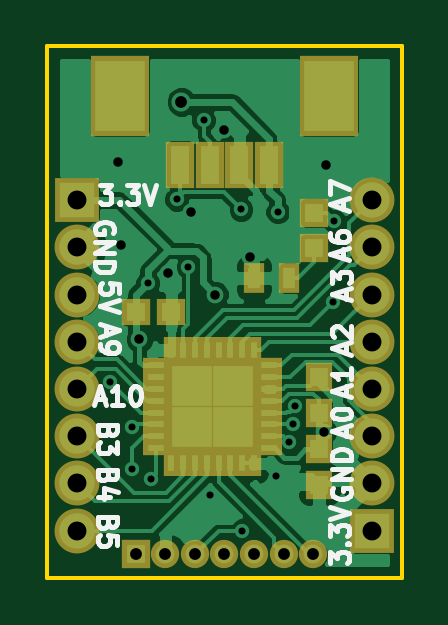
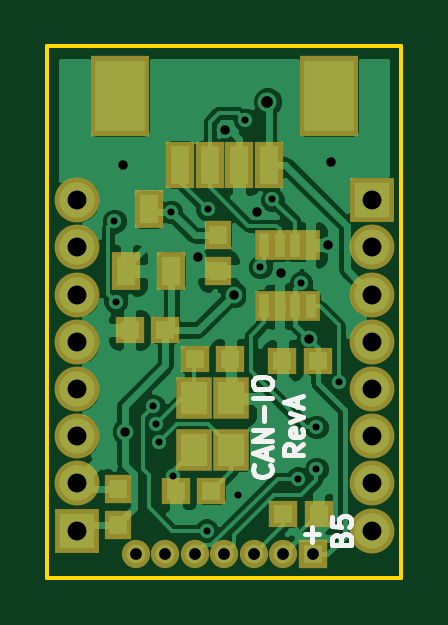
Circuit board: 10 layer files. Board 15.0 x 22.5 mm.
- bottom_copper: can-io-board-B.Cu.gbl (51306 bytes)
- bottom_mask: can-io-board-B.Mask.gbs (2063 bytes)
- paste: can-io-board-B.Paste.gbp (1360 bytes)
- bottom_silk: can-io-board-B.SilkS.gbo (3160 bytes)
- outline: can-io-board-Edge.Cuts.gm1 (500 bytes)
- top_copper: can-io-board-F.Cu.gtl (40630 bytes)
- top_mask: can-io-board-F.Mask.gts (2537 bytes)
- paste: can-io-board-F.Paste.gtp (1834 bytes)
- top_silk: can-io-board-F.SilkS.gto (10504 bytes)
- drill: can-io-board.drl (892 bytes)

=== bottom_copper: can-io-board-B.Cu.gbl (51306 bytes, source omitted) ===
=== bottom_mask: can-io-board-B.Mask.gbs ===
G04 #@! TF.FileFunction,Soldermask,Bot*
%FSLAX46Y46*%
G04 Gerber Fmt 4.6, Leading zero omitted, Abs format (unit mm)*
G04 Created by KiCad (PCBNEW 4.0.1-stable) date 2016 March 10, Thursday 22:45:26*
%MOMM*%
G01*
G04 APERTURE LIST*
%ADD10C,0.100000*%
%ADD11R,1.200000X2.000000*%
%ADD12R,2.500000X3.400000*%
%ADD13R,1.150000X1.200000*%
%ADD14R,1.200000X1.150000*%
%ADD15R,1.200000X1.200000*%
%ADD16O,1.200000X1.200000*%
%ADD17R,1.200000X1.600000*%
%ADD18R,0.750000X1.300000*%
%ADD19R,1.550000X1.800000*%
%ADD20C,1.900000*%
%ADD21R,1.900000X1.900000*%
G04 APERTURE END LIST*
D10*
D11*
X93125000Y-44999800D03*
X94375000Y-44999800D03*
X95625000Y-44999800D03*
X96875000Y-44999800D03*
D12*
X90575000Y-42099800D03*
X99425000Y-42099800D03*
D13*
X99500000Y-60250000D03*
X99500000Y-58750000D03*
D14*
X92500000Y-59800000D03*
X91000000Y-59800000D03*
X96250000Y-53250000D03*
X94750000Y-53250000D03*
X95550000Y-58800000D03*
X97050000Y-58800000D03*
X91050000Y-53300000D03*
X92550000Y-53300000D03*
D13*
X95250000Y-48000000D03*
X95250000Y-49500000D03*
D14*
X97500000Y-52000000D03*
X99000000Y-52000000D03*
D15*
X91250000Y-61500000D03*
D16*
X92500000Y-61500000D03*
X93750000Y-61500000D03*
X95000000Y-61500000D03*
X96250000Y-61500000D03*
X97500000Y-61500000D03*
X98750000Y-61500000D03*
D17*
X98200000Y-46900000D03*
X97250000Y-49500000D03*
X99150000Y-49500000D03*
D18*
X93300000Y-48400000D03*
X92650000Y-48400000D03*
X92000000Y-48400000D03*
X91350000Y-48400000D03*
X91350000Y-51000000D03*
X92000000Y-51000000D03*
X92650000Y-51000000D03*
X93300000Y-51000000D03*
D19*
X94700000Y-54900000D03*
X94700000Y-57100000D03*
X96300000Y-57100000D03*
X96300000Y-54900000D03*
D20*
X88750000Y-60500000D03*
X88750000Y-58500000D03*
X88750000Y-56500000D03*
X88750000Y-54500000D03*
X88750000Y-52500000D03*
X88750000Y-50500000D03*
D21*
X88750000Y-46500000D03*
D20*
X88750000Y-48500000D03*
X101250000Y-46500000D03*
X101250000Y-48500000D03*
X101250000Y-50500000D03*
X101250000Y-52500000D03*
X101250000Y-54500000D03*
X101250000Y-56500000D03*
D21*
X101250000Y-60500000D03*
D20*
X101250000Y-58500000D03*
M02*

=== paste: can-io-board-B.Paste.gbp ===
G04 #@! TF.FileFunction,Paste,Bot*
%FSLAX46Y46*%
G04 Gerber Fmt 4.6, Leading zero omitted, Abs format (unit mm)*
G04 Created by KiCad (PCBNEW 4.0.1-stable) date 2016 March 10, Thursday 21:32:13*
%MOMM*%
G01*
G04 APERTURE LIST*
%ADD10C,0.100000*%
%ADD11R,0.800000X1.600000*%
%ADD12R,2.100000X3.000000*%
%ADD13R,0.750000X0.800000*%
%ADD14R,0.800000X0.750000*%
%ADD15R,0.800000X1.200000*%
%ADD16R,0.450000X1.000000*%
%ADD17R,1.150000X1.400000*%
G04 APERTURE END LIST*
D10*
D11*
X93125000Y-44999800D03*
X94375000Y-44999800D03*
X95625000Y-44999800D03*
X96875000Y-44999800D03*
D12*
X90575000Y-42099800D03*
X99425000Y-42099800D03*
D13*
X99500000Y-60250000D03*
X99500000Y-58750000D03*
D14*
X92500000Y-59800000D03*
X91000000Y-59800000D03*
X96250000Y-53250000D03*
X94750000Y-53250000D03*
X95550000Y-58800000D03*
X97050000Y-58800000D03*
X91050000Y-53300000D03*
X92550000Y-53300000D03*
D13*
X95250000Y-48000000D03*
X95250000Y-49500000D03*
D14*
X97500000Y-52000000D03*
X99000000Y-52000000D03*
D15*
X98200000Y-46900000D03*
X97250000Y-49500000D03*
X99150000Y-49500000D03*
D16*
X93300000Y-48400000D03*
X92650000Y-48400000D03*
X92000000Y-48400000D03*
X91350000Y-48400000D03*
X91350000Y-51000000D03*
X92000000Y-51000000D03*
X92650000Y-51000000D03*
X93300000Y-51000000D03*
D17*
X94700000Y-54900000D03*
X94700000Y-57100000D03*
X96300000Y-57100000D03*
X96300000Y-54900000D03*
M02*

=== bottom_silk: can-io-board-B.SilkS.gbo ===
G04 #@! TF.FileFunction,Legend,Bot*
%FSLAX46Y46*%
G04 Gerber Fmt 4.6, Leading zero omitted, Abs format (unit mm)*
G04 Created by KiCad (PCBNEW 4.0.1-stable) date 2016 March 10, Thursday 22:45:26*
%MOMM*%
G01*
G04 APERTURE LIST*
%ADD10C,0.100000*%
%ADD11C,0.200000*%
G04 APERTURE END LIST*
D10*
D11*
X90057143Y-60823809D02*
X90019048Y-60709523D01*
X89980952Y-60671428D01*
X89904762Y-60633333D01*
X89790476Y-60633333D01*
X89714286Y-60671428D01*
X89676190Y-60709523D01*
X89638095Y-60785714D01*
X89638095Y-61090476D01*
X90438095Y-61090476D01*
X90438095Y-60823809D01*
X90400000Y-60747619D01*
X90361905Y-60709523D01*
X90285714Y-60671428D01*
X90209524Y-60671428D01*
X90133333Y-60709523D01*
X90095238Y-60747619D01*
X90057143Y-60823809D01*
X90057143Y-61090476D01*
X90438095Y-59909523D02*
X90438095Y-60290476D01*
X90057143Y-60328571D01*
X90095238Y-60290476D01*
X90133333Y-60214285D01*
X90133333Y-60023809D01*
X90095238Y-59947619D01*
X90057143Y-59909523D01*
X89980952Y-59871428D01*
X89790476Y-59871428D01*
X89714286Y-59909523D01*
X89676190Y-59947619D01*
X89638095Y-60023809D01*
X89638095Y-60214285D01*
X89676190Y-60290476D01*
X89714286Y-60328571D01*
X91604762Y-60657143D02*
X90995238Y-60657143D01*
X91300000Y-60961905D02*
X91300000Y-60352381D01*
X93074286Y-57719047D02*
X93036190Y-57757142D01*
X92998095Y-57871428D01*
X92998095Y-57947618D01*
X93036190Y-58061904D01*
X93112381Y-58138095D01*
X93188571Y-58176190D01*
X93340952Y-58214285D01*
X93455238Y-58214285D01*
X93607619Y-58176190D01*
X93683810Y-58138095D01*
X93760000Y-58061904D01*
X93798095Y-57947618D01*
X93798095Y-57871428D01*
X93760000Y-57757142D01*
X93721905Y-57719047D01*
X93226667Y-57414285D02*
X93226667Y-57033333D01*
X92998095Y-57490476D02*
X93798095Y-57223809D01*
X92998095Y-56957142D01*
X92998095Y-56690476D02*
X93798095Y-56690476D01*
X92998095Y-56233333D01*
X93798095Y-56233333D01*
X93302857Y-55852381D02*
X93302857Y-55242857D01*
X92998095Y-54861905D02*
X93798095Y-54861905D01*
X93798095Y-54328572D02*
X93798095Y-54176191D01*
X93760000Y-54100000D01*
X93683810Y-54023810D01*
X93531429Y-53985715D01*
X93264762Y-53985715D01*
X93112381Y-54023810D01*
X93036190Y-54100000D01*
X92998095Y-54176191D01*
X92998095Y-54328572D01*
X93036190Y-54404762D01*
X93112381Y-54480953D01*
X93264762Y-54519048D01*
X93531429Y-54519048D01*
X93683810Y-54480953D01*
X93760000Y-54404762D01*
X93798095Y-54328572D01*
X91678095Y-56842857D02*
X92059048Y-57109524D01*
X91678095Y-57300000D02*
X92478095Y-57300000D01*
X92478095Y-56995238D01*
X92440000Y-56919047D01*
X92401905Y-56880952D01*
X92325714Y-56842857D01*
X92211429Y-56842857D01*
X92135238Y-56880952D01*
X92097143Y-56919047D01*
X92059048Y-56995238D01*
X92059048Y-57300000D01*
X91716190Y-56195238D02*
X91678095Y-56271428D01*
X91678095Y-56423809D01*
X91716190Y-56500000D01*
X91792381Y-56538095D01*
X92097143Y-56538095D01*
X92173333Y-56500000D01*
X92211429Y-56423809D01*
X92211429Y-56271428D01*
X92173333Y-56195238D01*
X92097143Y-56157143D01*
X92020952Y-56157143D01*
X91944762Y-56538095D01*
X92211429Y-55890476D02*
X91678095Y-55700000D01*
X92211429Y-55509524D01*
X91906667Y-55242857D02*
X91906667Y-54861905D01*
X91678095Y-55319048D02*
X92478095Y-55052381D01*
X91678095Y-54785714D01*
M02*

=== outline: can-io-board-Edge.Cuts.gm1 ===
G04 #@! TF.FileFunction,Profile,NP*
%FSLAX46Y46*%
G04 Gerber Fmt 4.6, Leading zero omitted, Abs format (unit mm)*
G04 Created by KiCad (PCBNEW 4.0.1-stable) date 2016 March 10, Thursday 22:45:26*
%MOMM*%
G01*
G04 APERTURE LIST*
%ADD10C,0.100000*%
%ADD11C,0.150000*%
G04 APERTURE END LIST*
D10*
D11*
X87500000Y-62500000D02*
X87500000Y-40000000D01*
X102500000Y-62500000D02*
X87500000Y-62500000D01*
X102500000Y-40000000D02*
X102500000Y-62500000D01*
X87500000Y-40000000D02*
X102500000Y-40000000D01*
M02*

=== top_copper: can-io-board-F.Cu.gtl (40630 bytes, source omitted) ===
=== top_mask: can-io-board-F.Mask.gts ===
G04 #@! TF.FileFunction,Soldermask,Top*
%FSLAX46Y46*%
G04 Gerber Fmt 4.6, Leading zero omitted, Abs format (unit mm)*
G04 Created by KiCad (PCBNEW 4.0.1-stable) date 2016 March 10, Thursday 22:45:26*
%MOMM*%
G01*
G04 APERTURE LIST*
%ADD10C,0.100000*%
%ADD11R,1.197560X1.197560*%
%ADD12R,1.200000X1.150000*%
%ADD13R,1.150000X1.200000*%
%ADD14R,1.200000X1.200000*%
%ADD15O,1.200000X1.200000*%
%ADD16R,1.200000X2.000000*%
%ADD17R,2.500000X3.400000*%
%ADD18R,0.900000X1.300000*%
%ADD19R,1.100000X0.650000*%
%ADD20R,0.650000X1.100000*%
%ADD21R,2.125000X2.125000*%
%ADD22C,1.900000*%
%ADD23R,1.900000X1.900000*%
G04 APERTURE END LIST*
D10*
D11*
X98800000Y-47050700D03*
X98800000Y-48549300D03*
D12*
X91250000Y-51250000D03*
X92750000Y-51250000D03*
D13*
X99000000Y-55500000D03*
X99000000Y-54000000D03*
X99000000Y-57050000D03*
X99000000Y-58550000D03*
D14*
X91250000Y-61500000D03*
D15*
X92500000Y-61500000D03*
X93750000Y-61500000D03*
X95000000Y-61500000D03*
X96250000Y-61500000D03*
X97500000Y-61500000D03*
X98750000Y-61500000D03*
D16*
X96875000Y-44999800D03*
X95625000Y-44999800D03*
X94375000Y-44999800D03*
X93125000Y-44999800D03*
D17*
X99425000Y-42099800D03*
X90575000Y-42099800D03*
D18*
X97750000Y-49800000D03*
X96250000Y-49800000D03*
D19*
X96900000Y-57000000D03*
X96900000Y-56500000D03*
X96900000Y-56000000D03*
X96900000Y-55500000D03*
X96900000Y-55000000D03*
X96900000Y-54500000D03*
X96900000Y-54000000D03*
X96900000Y-53500000D03*
D20*
X96250000Y-52850000D03*
X95750000Y-52850000D03*
X95250000Y-52850000D03*
X94750000Y-52850000D03*
X94250000Y-52850000D03*
X93750000Y-52850000D03*
X93250000Y-52850000D03*
X92750000Y-52850000D03*
D19*
X92100000Y-53500000D03*
X92100000Y-54000000D03*
X92100000Y-54500000D03*
X92100000Y-55000000D03*
X92100000Y-55500000D03*
X92100000Y-56000000D03*
X92100000Y-56500000D03*
X92100000Y-57000000D03*
D20*
X92750000Y-57650000D03*
X93250000Y-57650000D03*
X93750000Y-57650000D03*
X94250000Y-57650000D03*
X94750000Y-57650000D03*
X95250000Y-57650000D03*
X95750000Y-57650000D03*
X96250000Y-57650000D03*
D21*
X93637500Y-54387500D03*
X93637500Y-56112500D03*
X95362500Y-54387500D03*
X95362500Y-56112500D03*
D22*
X88750000Y-60500000D03*
X88750000Y-58500000D03*
X88750000Y-56500000D03*
X88750000Y-54500000D03*
X88750000Y-52500000D03*
X88750000Y-50500000D03*
D23*
X88750000Y-46500000D03*
D22*
X88750000Y-48500000D03*
X101250000Y-46500000D03*
X101250000Y-48500000D03*
X101250000Y-50500000D03*
X101250000Y-52500000D03*
X101250000Y-54500000D03*
X101250000Y-56500000D03*
D23*
X101250000Y-60500000D03*
D22*
X101250000Y-58500000D03*
M02*

=== paste: can-io-board-F.Paste.gtp ===
G04 #@! TF.FileFunction,Paste,Top*
%FSLAX46Y46*%
G04 Gerber Fmt 4.6, Leading zero omitted, Abs format (unit mm)*
G04 Created by KiCad (PCBNEW 4.0.1-stable) date 2016 March 10, Thursday 21:32:13*
%MOMM*%
G01*
G04 APERTURE LIST*
%ADD10C,0.100000*%
%ADD11R,0.797560X0.797560*%
%ADD12R,0.800000X0.750000*%
%ADD13R,0.750000X0.800000*%
%ADD14R,0.800000X1.600000*%
%ADD15R,2.100000X3.000000*%
%ADD16R,0.500000X0.900000*%
%ADD17R,0.700000X0.250000*%
%ADD18R,0.250000X0.700000*%
%ADD19R,1.035000X1.035000*%
G04 APERTURE END LIST*
D10*
D11*
X98800000Y-47050700D03*
X98800000Y-48549300D03*
D12*
X91250000Y-51250000D03*
X92750000Y-51250000D03*
D13*
X99000000Y-55500000D03*
X99000000Y-54000000D03*
X99000000Y-57050000D03*
X99000000Y-58550000D03*
D14*
X96875000Y-44999800D03*
X95625000Y-44999800D03*
X94375000Y-44999800D03*
X93125000Y-44999800D03*
D15*
X99425000Y-42099800D03*
X90575000Y-42099800D03*
D16*
X97750000Y-49800000D03*
X96250000Y-49800000D03*
D17*
X96900000Y-57000000D03*
X96900000Y-56500000D03*
X96900000Y-56000000D03*
X96900000Y-55500000D03*
X96900000Y-55000000D03*
X96900000Y-54500000D03*
X96900000Y-54000000D03*
X96900000Y-53500000D03*
D18*
X96250000Y-52850000D03*
X95750000Y-52850000D03*
X95250000Y-52850000D03*
X94750000Y-52850000D03*
X94250000Y-52850000D03*
X93750000Y-52850000D03*
X93250000Y-52850000D03*
X92750000Y-52850000D03*
D17*
X92100000Y-53500000D03*
X92100000Y-54000000D03*
X92100000Y-54500000D03*
X92100000Y-55000000D03*
X92100000Y-55500000D03*
X92100000Y-56000000D03*
X92100000Y-56500000D03*
X92100000Y-57000000D03*
D18*
X92750000Y-57650000D03*
X93250000Y-57650000D03*
X93750000Y-57650000D03*
X94250000Y-57650000D03*
X94750000Y-57650000D03*
X95250000Y-57650000D03*
X95750000Y-57650000D03*
X96250000Y-57650000D03*
D19*
X93637500Y-54387500D03*
X93637500Y-56112500D03*
X95362500Y-54387500D03*
X95362500Y-56112500D03*
M02*

=== top_silk: can-io-board-F.SilkS.gto (10504 bytes, source omitted) ===
=== drill: can-io-board.drl ===
M48
;DRILL file {KiCad 4.0.1-stable} date 2016 March 10, Thursday 22:45:45
;FORMAT={-:-/ absolute / metric / decimal}
FMAT,2
METRIC,TZ
T1C0.300
T2C0.400
T3C0.500
T4C0.800
%
G90
G05
M71
T1
X90.164Y-54.207
X91.1Y-56.1
X91.1Y-57.9
X91.75Y-50.
X91.9Y-58.3
X92.97Y-46.475
X93.471Y-49.321
X94.113Y-43.111
X94.4Y-59.
X95.7Y-46.9
X95.75Y-60.5
X97.184Y-58.203
X97.25Y-47.
X97.749Y-56.753
X97.91Y-56.
X98.002Y-55.235
X99.6Y-50.8
X99.652Y-47.399
T2
X90.5Y-44.9
X90.6Y-48.4
X91.4Y-52.4
X92.6Y-49.6
X93.6Y-47.
X94.6Y-50.5
X94.971Y-43.535
X96.1Y-48.9
X99.2Y-56.3
X99.3Y-45.
T3
X91.25Y-61.5
X92.5Y-61.5
X93.176Y-42.348
X93.75Y-61.5
X95.Y-61.5
X96.25Y-61.5
X97.5Y-61.5
X98.75Y-61.5
T4
X88.75Y-46.5
X88.75Y-48.5
X88.75Y-50.5
X88.75Y-52.5
X88.75Y-54.5
X88.75Y-56.5
X88.75Y-58.5
X88.75Y-60.5
X101.25Y-46.5
X101.25Y-48.5
X101.25Y-50.5
X101.25Y-52.5
X101.25Y-54.5
X101.25Y-56.5
X101.25Y-58.5
X101.25Y-60.5
T0
M30
